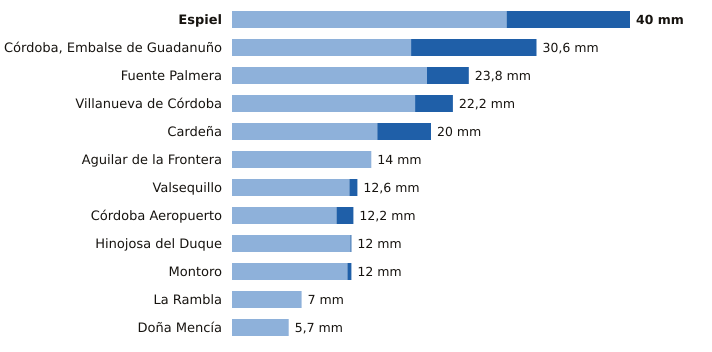

Values plotted in this chart, from the file beside it:
estacion, provincia, indicativo, mm_6_dias_anteriores, mm_hoy, mm_7_dias, horas_de_hoy
Espiel, Córdoba, 5459X, 27.6, 12.4, 40.0, 14
Córdoba, Embalse de Guadanuño, Córdoba, 5394X, 18.0, 12.6, 30.6, 15
Fuente Palmera, Córdoba, 5470, 19.6, 4.2, 23.8, 14
Villanueva de Córdoba, Córdoba, 5390Y, 18.4, 3.8, 22.2, 15
Cardeña, Córdoba, 5346X, 14.6, 5.4, 20.0, 14
Aguilar de la Frontera, Córdoba, 5624X, 14.0, 0.0, 14.0, 14
Valsequillo, Córdoba, 4263X, 11.8, 0.8, 12.6, 14
Córdoba Aeropuerto, Córdoba, 5402, 10.5, 1.7, 12.2, 15
Hinojosa del Duque, Córdoba, 4267X, 11.9, 0.1, 12.0, 15
Montoro, Córdoba, 5361X, 11.6, 0.4, 12.0, 14
La Rambla, Córdoba, 5625X, 7.0, 0.0, 7.0, 14
Doña Mencía, Córdoba, 5427X, 5.7, 0.0, 5.7, 15
